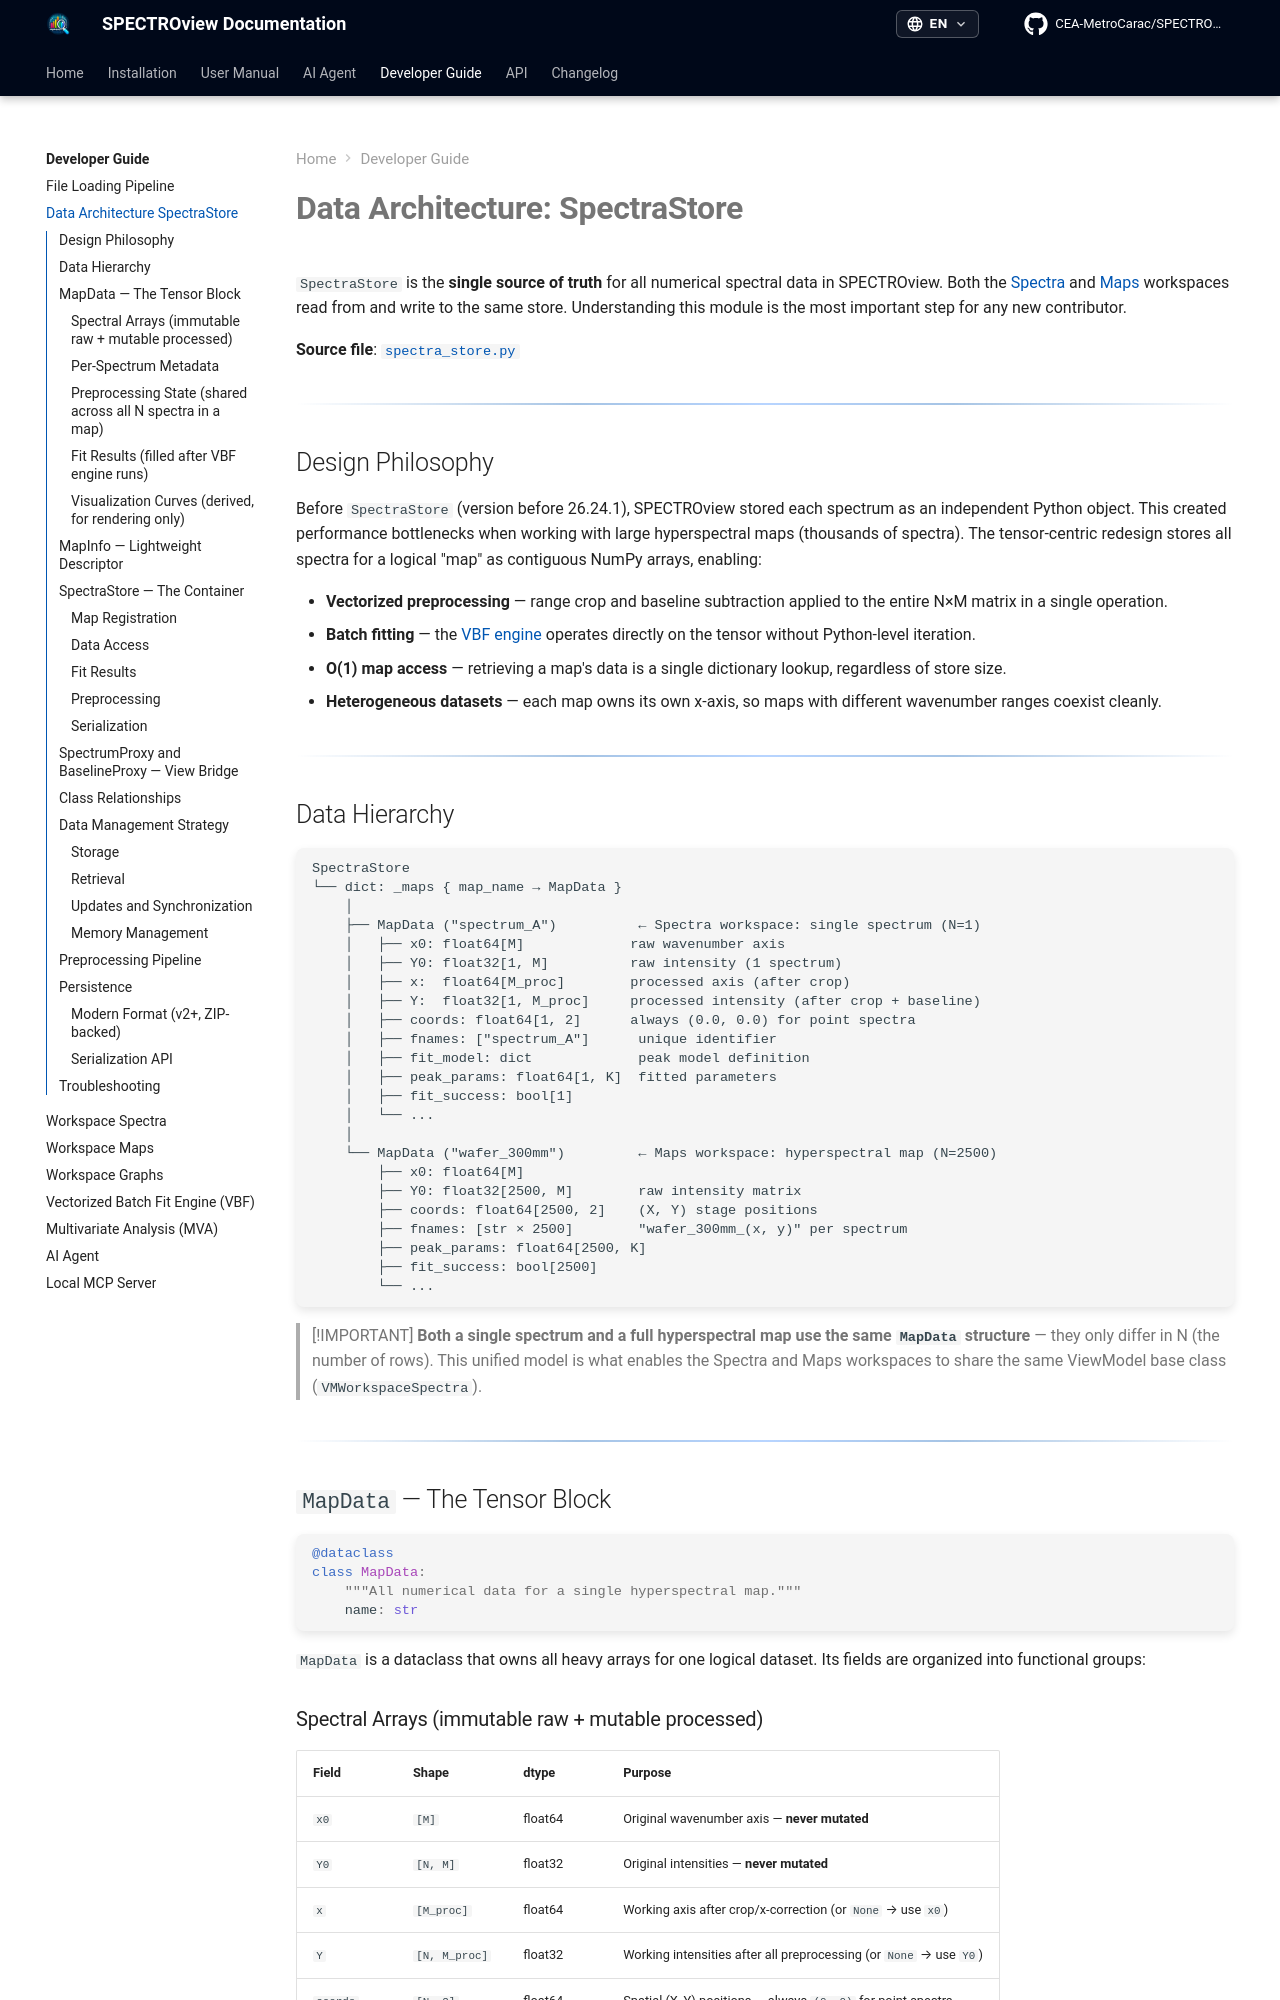

repository: CEA-MetroCarac/SPECTROview · page: developer/spectra_store/index.html · generator: mkdocs

# **Data Architecture: SpectraStore**

`SpectraStore` is the **single source of truth** for all numerical spectral data in SPECTROview. Both the [Spectra](spectra.md) and [Maps](maps.md) workspaces read from and write to the same store. Understanding this module is the most important step for any new contributor.

**Source file**: [`spectra_store.py`](https://github.com/CEA-MetroCarac/SPECTROview/blob/main/spectroview/model/spectra/spectra_store.py)

---

## Design Philosophy

Before `SpectraStore` (version before 26.24.1), SPECTROview stored each spectrum as an independent Python object. This created performance bottlenecks when working with large hyperspectral maps (thousands of spectra). The tensor-centric redesign stores all spectra for a logical "map" as contiguous NumPy arrays, enabling:

- **Vectorized preprocessing** — range crop and baseline subtraction applied to the entire N×M matrix in a single operation.
- **Batch fitting** — the [VBF engine](vbf_engine.md) operates directly on the tensor without Python-level iteration.
- **O(1) map access** — retrieving a map's data is a single dictionary lookup, regardless of store size.
- **Heterogeneous datasets** — each map owns its own x-axis, so maps with different wavenumber ranges coexist cleanly.

---

## Data Hierarchy

```
SpectraStore
└── dict: _maps { map_name → MapData }
    │
    ├── MapData ("spectrum_A")          ← Spectra workspace: single spectrum (N=1)
    │   ├── x0: float64[M]             raw wavenumber axis
    │   ├── Y0: float32[1, M]          raw intensity (1 spectrum)
    │   ├── x:  float64[M_proc]        processed axis (after crop)
    │   ├── Y:  float32[1, M_proc]     processed intensity (after crop + baseline)
    │   ├── coords: float64[1, 2]      always (0.0, 0.0) for point spectra
    │   ├── fnames: ["spectrum_A"]      unique identifier
    │   ├── fit_model: dict             peak model definition
    │   ├── peak_params: float64[1, K]  fitted parameters
    │   ├── fit_success: bool[1]
    │   └── ...
    │
    └── MapData ("wafer_300mm")         ← Maps workspace: hyperspectral map (N=2500)
        ├── x0: float64[M]
        ├── Y0: float32[2500, M]        raw intensity matrix
        ├── coords: float64[2500, 2]    (X, Y) stage positions
        ├── fnames: [str × 2500]        "wafer_300mm_(x, y)" per spectrum
        ├── peak_params: float64[2500, K]
        ├── fit_success: bool[2500]
        └── ...
```

> [!IMPORTANT]
> **Both a single spectrum and a full hyperspectral map use the same `MapData` structure** — they only differ in N (the number of rows). This unified model is what enables the Spectra and Maps workspaces to share the same ViewModel base class (`VMWorkspaceSpectra`).

---

## `MapData` — The Tensor Block

```python
@dataclass
class MapData:
    """All numerical data for a single hyperspectral map."""
    name: str
```

`MapData` is a dataclass that owns all heavy arrays for one logical dataset. Its fields are organized into functional groups:
